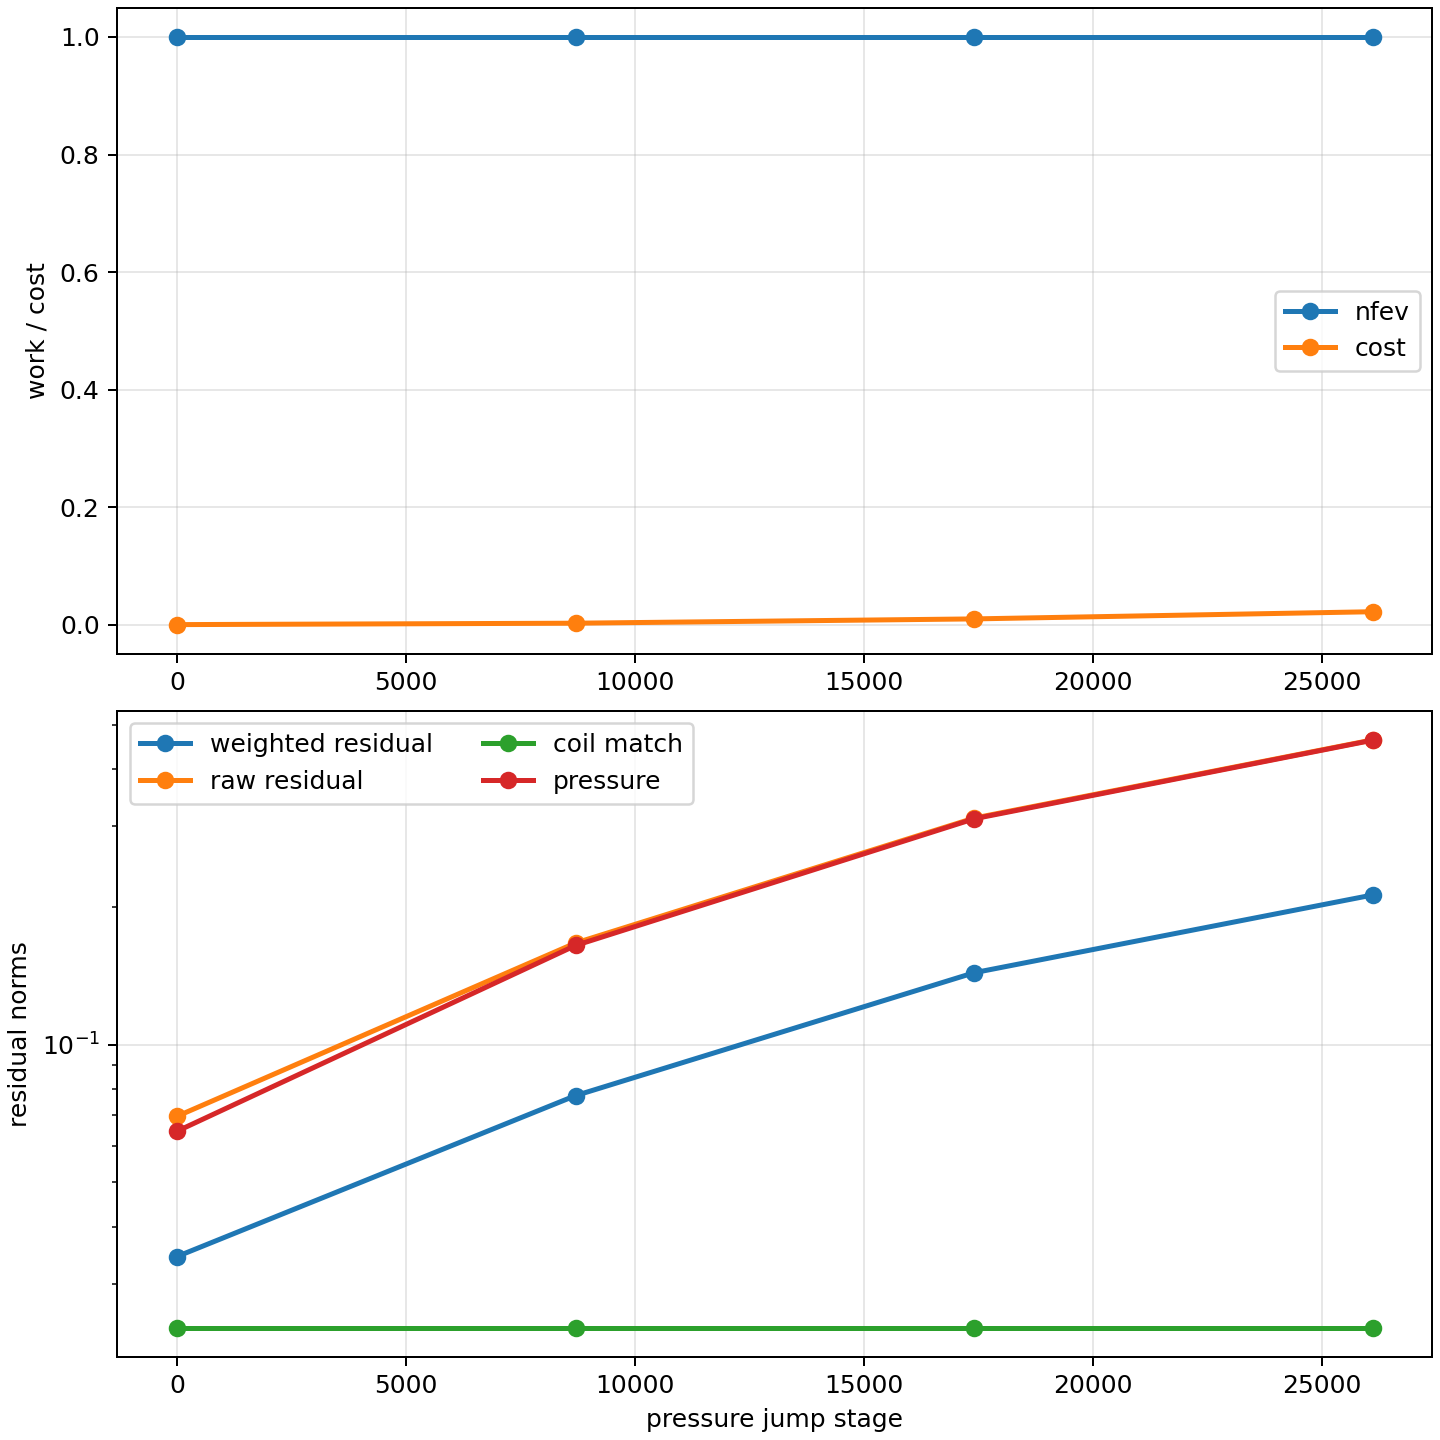

Source data for this figure (header and first rows):
pressure_jump, nfev, cost, weighted_residual_norm, raw_residual_norm, coil_match_norm, normal_norm, pressure_norm
0.000000000000000000e+00, 1.000000000000000000e+00, 5.927672094584799777e-04, 3.443159042096312350e-02, 6.970563558537865023e-02, 2.408282123444840939e-02, 9.904759528605946300e-03, 6.465902174044776962e-02
8.702331762108229668e+03, 1.000000000000000000e+00, 2.991173281571388350e-03, 7.734563053684918865e-02, 1.666466606895914693e-01, 2.408282123444840939e-02, 9.904759528605946300e-03, 1.645995837754820057e-01
1.740466352421645934e+04, 1.000000000000000000e+00, 1.029676341747069734e-02, 1.435044488332727353e-01, 3.123494935527024174e-01, 2.408282123444840939e-02, 9.904759528605946300e-03, 3.112621396551462638e-01
2.610699528632469082e+04, 1.000000000000000000e+00, 2.250953761715641238e-02, 2.121769903507748911e-01, 4.628522069119637150e-01, 2.408282123444840939e-02, 9.904759528605946300e-03, 4.621191176562006175e-01
